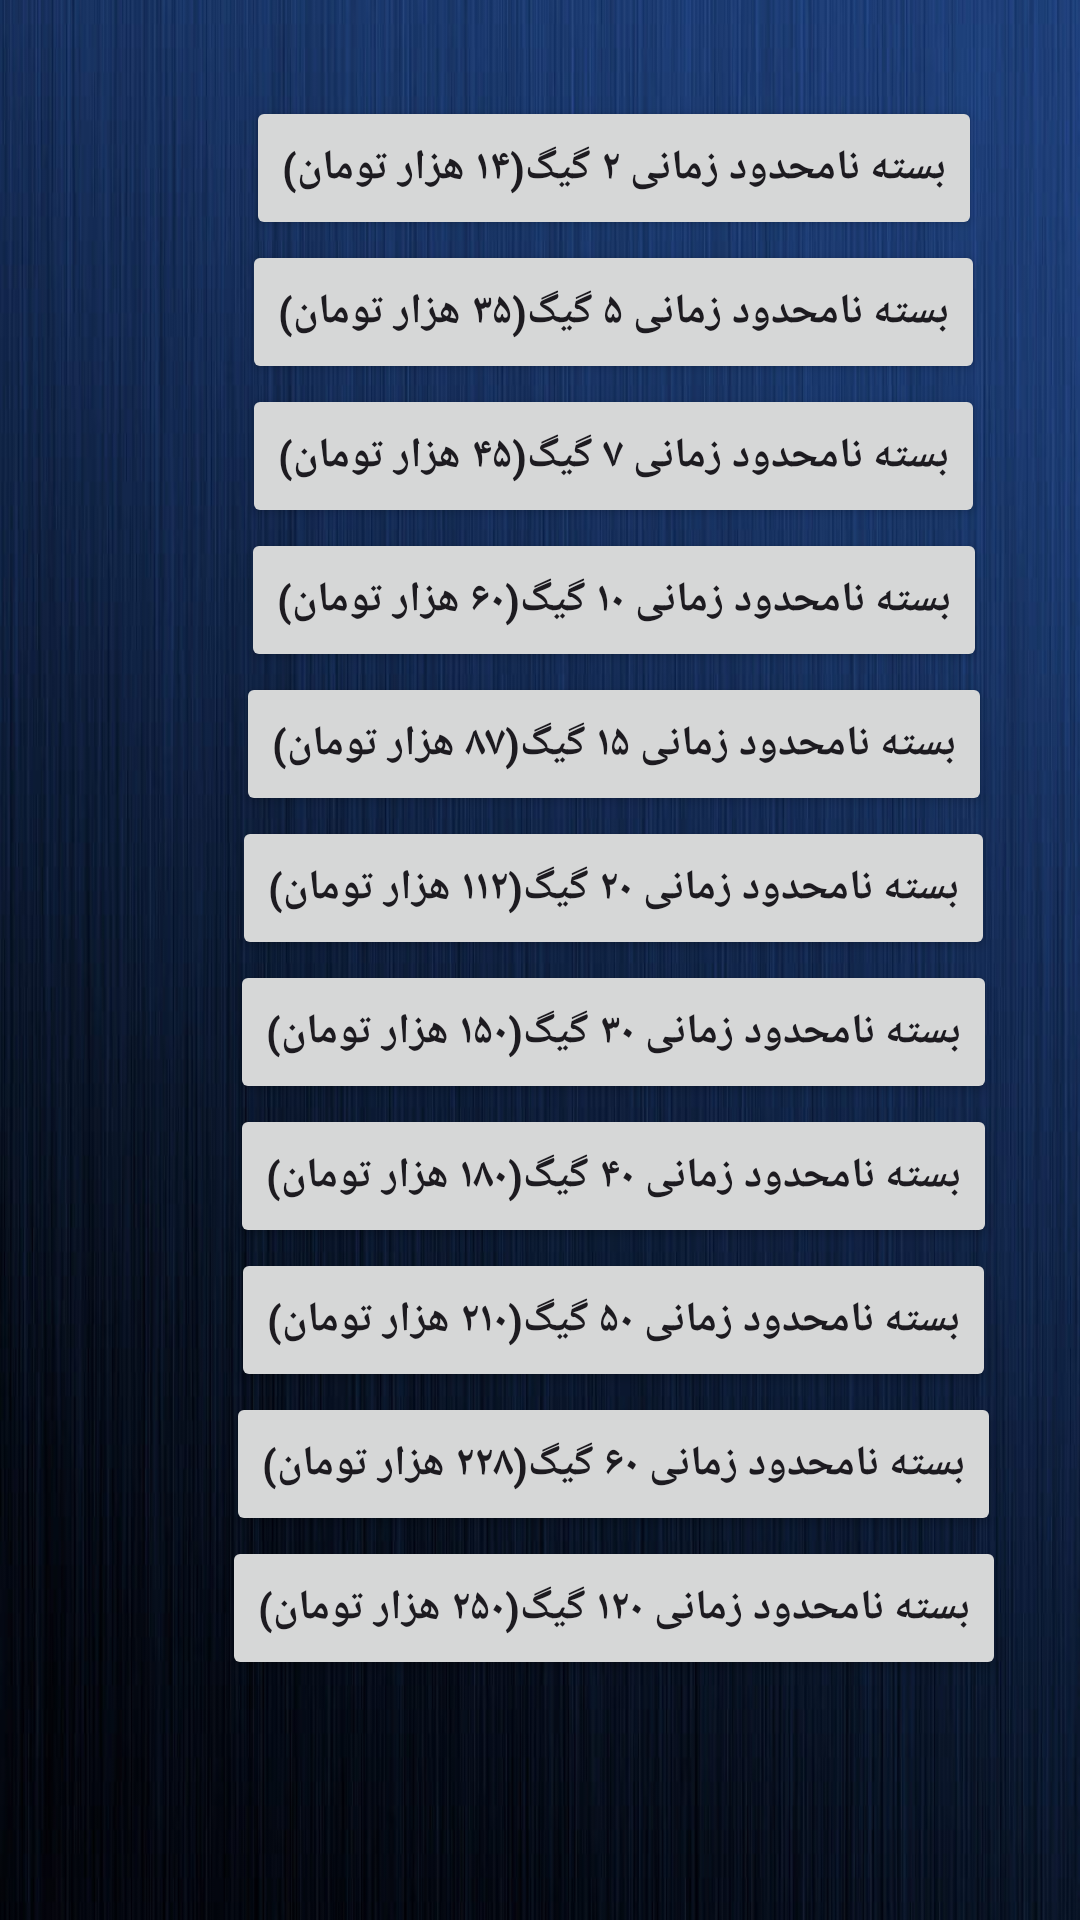

Layout XML and referenced resources for this Android screen:
<!-- AndroidManifest.xml: application theme Theme.GostambaleVPN -->
<!-- res/layout/activity_zarinpal.xml -->
<?xml version="1.0" encoding="utf-8"?>
<androidx.constraintlayout.widget.ConstraintLayout xmlns:android="http://schemas.android.com/apk/res/android"
    xmlns:app="http://schemas.android.com/apk/res-auto"
    xmlns:tools="http://schemas.android.com/tools"
    android:id="@+id/main"
    android:background="@drawable/ok"
    android:layout_width="match_parent"
    android:layout_height="match_parent"
    tools:context=".ZarinpalActivity">

    <WebView
        android:id="@+id/webview"
        android:layout_width="409dp"
        android:layout_height="729dp"
        app:layout_constraintBottom_toBottomOf="parent"
        app:layout_constraintEnd_toEndOf="parent"
        app:layout_constraintStart_toStartOf="parent"
        android:visibility="gone"
        app:layout_constraintTop_toTopOf="parent" />

    <TextView
        android:id="@+id/loading"
        android:visibility="gone"
        android:layout_width="wrap_content"
        android:layout_height="wrap_content"
        android:text="درحال اتصال به درگاه پرداخت..."
        android:textStyle="bold"
        android:textColor="@color/white"
        app:layout_constraintBottom_toBottomOf="parent"
        app:layout_constraintEnd_toEndOf="parent"
        app:layout_constraintStart_toStartOf="parent"
        app:layout_constraintTop_toTopOf="parent" />

    <ScrollView
        android:id="@+id/pool"
        android:layout_width="match_parent"
        android:layout_height="match_parent">
        <androidx.constraintlayout.widget.ConstraintLayout
            android:layout_width="409dp"
            android:layout_height="729dp"
            app:layout_constraintBottom_toBottomOf="parent"
            app:layout_constraintEnd_toEndOf="parent"
            app:layout_constraintStart_toStartOf="parent"
            app:layout_constraintTop_toTopOf="parent">

            <Button
                android:id="@+id/r2gig"
                android:layout_width="wrap_content"
                android:layout_height="wrap_content"
                android:layout_marginTop="32dp"
                android:text="بسته نامحدود زمانی ۲ گیگ(۱۴ هزار تومان)"
                app:layout_constraintEnd_toEndOf="parent"
                android:textStyle="bold"
                app:layout_constraintStart_toStartOf="parent"
                app:layout_constraintTop_toTopOf="parent" />

            <Button
                android:id="@+id/r5gig"
                android:layout_width="wrap_content"
                android:layout_height="wrap_content"
                android:text="بسته نامحدود زمانی ۵ گیگ(۳۵ هزار تومان)"
                android:textStyle="bold"
                app:layout_constraintEnd_toEndOf="parent"
                app:layout_constraintStart_toStartOf="parent"
                app:layout_constraintTop_toBottomOf="@+id/r2gig" />


            <Button
                android:id="@+id/r7gig"
                android:layout_width="wrap_content"
                android:layout_height="wrap_content"
                android:text="بسته نامحدود زمانی ۷ گیگ(۴۵ هزار تومان)"
                android:textStyle="bold"
                app:layout_constraintEnd_toEndOf="parent"
                app:layout_constraintStart_toStartOf="parent"
                app:layout_constraintTop_toBottomOf="@+id/r5gig" />


            <Button
                android:id="@+id/r10gig"
                android:layout_width="wrap_content"
                android:layout_height="wrap_content"
                android:text="بسته نامحدود زمانی ۱۰ گیگ(۶۰ هزار تومان)"
                android:textStyle="bold"
                app:layout_constraintEnd_toEndOf="parent"
                app:layout_constraintStart_toStartOf="parent"
                app:layout_constraintTop_toBottomOf="@+id/r7gig" />

            <Button
                android:id="@+id/r15gig"
                android:layout_width="wrap_content"
                android:layout_height="wrap_content"
                android:text="بسته نامحدود زمانی ۱۵ گیگ(۸۷ هزار تومان)"
                android:textStyle="bold"
                app:layout_constraintEnd_toEndOf="parent"
                app:layout_constraintStart_toStartOf="parent"
                app:layout_constraintTop_toBottomOf="@+id/r10gig" />


            <Button
                android:id="@+id/r20gig"
                android:layout_width="wrap_content"
                android:layout_height="wrap_content"
                android:text="بسته نامحدود زمانی ۲۰ گیگ(۱۱۲ هزار تومان)"
                android:textStyle="bold"
                app:layout_constraintEnd_toEndOf="parent"
                app:layout_constraintStart_toStartOf="parent"
                app:layout_constraintTop_toBottomOf="@+id/r15gig" />

            <Button
                android:id="@+id/r30gig"
                android:layout_width="wrap_content"
                android:layout_height="wrap_content"
                android:text="بسته نامحدود زمانی ۳۰ گیگ(۱۵۰ هزار تومان)"
                android:textStyle="bold"
                app:layout_constraintEnd_toEndOf="parent"
                app:layout_constraintStart_toStartOf="parent"
                app:layout_constraintTop_toBottomOf="@+id/r20gig" />

            <Button
                android:id="@+id/r40gig"
                android:layout_width="wrap_content"
                android:layout_height="wrap_content"
                android:text="بسته نامحدود زمانی ۴۰ گیگ(۱۸۰ هزار تومان)"
                android:textStyle="bold"
                app:layout_constraintEnd_toEndOf="parent"
                app:layout_constraintStart_toStartOf="parent"
                app:layout_constraintTop_toBottomOf="@+id/r30gig" />

            <Button
                android:id="@+id/r50gig"
                android:layout_width="wrap_content"
                android:layout_height="wrap_content"
                android:text="بسته نامحدود زمانی ۵۰ گیگ(۲۱۰ هزار تومان)"
                android:textStyle="bold"
                app:layout_constraintEnd_toEndOf="parent"
                app:layout_constraintStart_toStartOf="parent"
                app:layout_constraintTop_toBottomOf="@+id/r40gig" />

            <Button
                android:id="@+id/r60gig"
                android:layout_width="wrap_content"
                android:layout_height="wrap_content"
                android:text="بسته نامحدود زمانی ۶۰ گیگ(۲۲۸ هزار تومان)"
                android:textStyle="bold"
                app:layout_constraintEnd_toEndOf="parent"
                app:layout_constraintStart_toStartOf="parent"
                app:layout_constraintTop_toBottomOf="@+id/r50gig" />

            <Button
                android:id="@+id/r120gig"
                android:layout_width="wrap_content"
                android:layout_height="wrap_content"
                android:text="بسته نامحدود زمانی ۱۲۰ گیگ(۲۵۰ هزار تومان)"
                android:textStyle="bold"
                app:layout_constraintEnd_toEndOf="parent"
                app:layout_constraintStart_toStartOf="parent"
                app:layout_constraintTop_toBottomOf="@+id/r60gig" />

        </androidx.constraintlayout.widget.ConstraintLayout>
    </ScrollView>
</androidx.constraintlayout.widget.ConstraintLayout>
<!-- resources referenced by this layout -->
<resources>
  <color name="white">#FFFFFFFF</color>
  <!-- drawable ok: jpg bitmap (drawable, 40936 bytes) -->
  <style name="Theme.GostambaleVPN" parent="Base.Theme.GostambaleVPN" />
  <style name="Base.Theme.GostambaleVPN" parent="Theme.Material3.DayNight.NoActionBar">
          
          
      </style>
</resources>
